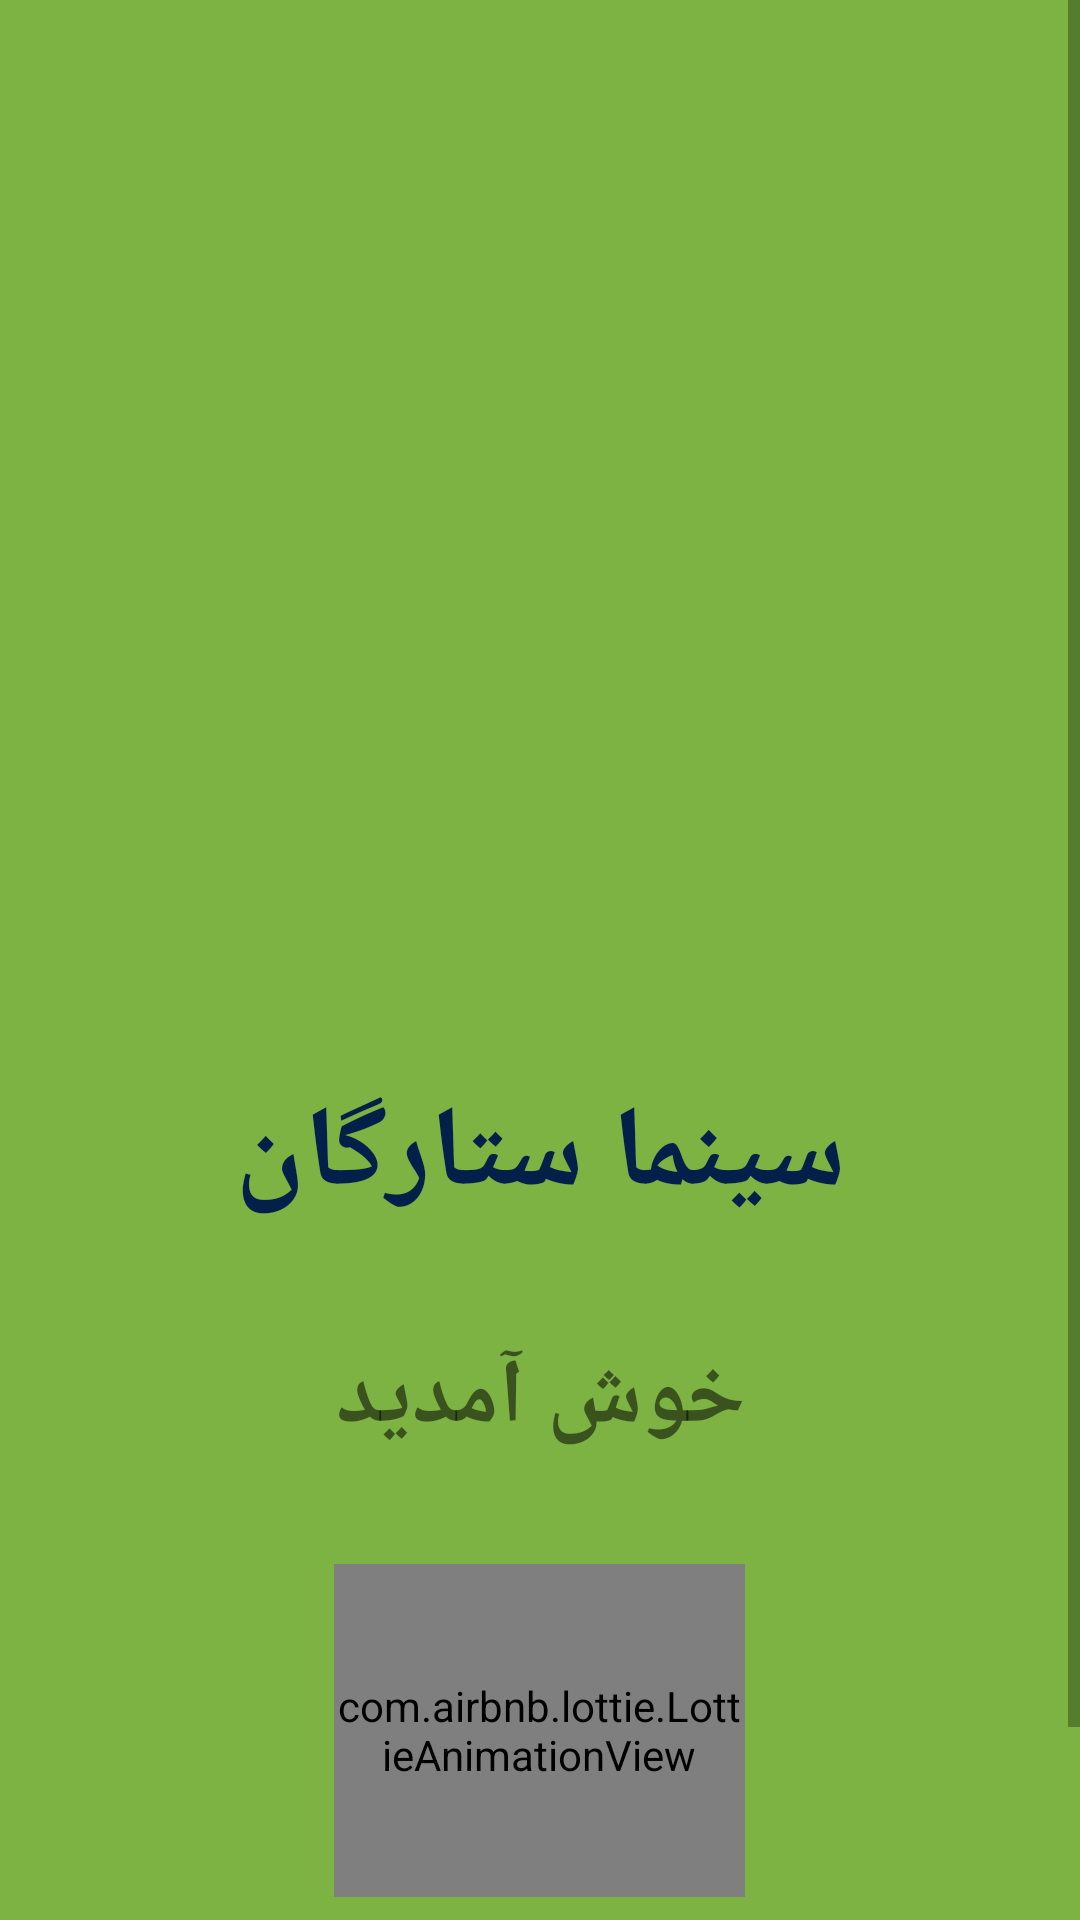

Write the Android layout XML for this screen, with the resource values it uses.
<!-- AndroidManifest.xml: application theme Theme.TicketBaz -->
<!-- res/layout/activity_splash_screen.xml -->
<?xml version="1.0" encoding="utf-8"?>
<LinearLayout xmlns:android="http://schemas.android.com/apk/res/android"
    xmlns:app="http://schemas.android.com/apk/res-auto"
    xmlns:tools="http://schemas.android.com/tools"
    android:layout_width="match_parent"
    android:layout_height="match_parent"
    android:background="#7CB342"
    android:orientation="vertical"
    tools:context=".SplashScreen">

    <ScrollView
        android:layout_width="match_parent"
        android:layout_height="match_parent"
        app:layout_constraintBottom_toBottomOf="parent"
        app:layout_constraintEnd_toEndOf="parent"
        app:layout_constraintHorizontal_bias="1.0"
        app:layout_constraintStart_toStartOf="parent"
        app:layout_constraintTop_toTopOf="parent"
        app:layout_constraintVertical_bias="1.0">

        <LinearLayout
            android:layout_width="match_parent"
            android:layout_height="wrap_content"
            android:orientation="vertical">

            <ImageView
                android:id="@+id/imageView3"
                android:layout_width="340dp"
                android:layout_height="279dp"
                android:layout_gravity="center"
                android:layout_marginTop="40dp"
                app:srcCompat="@drawable/cinemaic"
                android:contentDescription="TODO" />

            <TextView
                android:id="@+id/textView2"
                android:layout_width="match_parent"
                android:layout_height="wrap_content"
                android:layout_marginTop="40dp"
                android:fontFamily="@font/lalezar"
                android:gravity="center"
                android:text="@string/appname"
                android:textColor="#03204A"
                android:textSize="38sp"
                android:textStyle="bold" />

            <TextView
                android:id="@+id/textView3"
                android:layout_width="match_parent"
                android:layout_height="wrap_content"
                android:layout_marginTop="35dp"
                android:fontFamily="@font/lalezar"
                android:gravity="center"
                android:text="@string/text1"
                android:textColor="@color/appicon_background"
                android:textSize="30sp"
                android:textStyle="bold" />
           <com.airbnb.lottie.LottieAnimationView
               android:layout_width="137dp"
               android:layout_height="111dp"
              android:layout_gravity="center"
               android:layout_marginTop="35dp"
               app:lottie_autoPlay="true"
               app:lottie_fileName="floading.json"
               app:lottie_loop="true"
               />
            <TextView
                android:id="@+id/textView12"
                android:layout_marginTop="60dp"
                android:layout_width="wrap_content"
                android:layout_height="wrap_content"
                android:textColor="@color/white"
                android:layout_gravity="center"
                android:text="@string/version" />

        </LinearLayout>
    </ScrollView>

</LinearLayout>
<!-- resources referenced by this layout -->
<resources>
  <color name="white">#FFFFFFFF</color>
  <!-- drawable cinemaic: png bitmap (drawable, 63526 bytes) -->
  <string name="appname">سینما ستارگان</string>
  <string name="text1">خوش آمدید</string>
  <string name="version">ورژن برنامه:1.1.1</string>
  <style name="Theme.TicketBaz" parent="Theme.AppCompat.DayNight.NoActionBar">
          
          <item name="colorPrimary">@color/purple_500</item>
          <item name="colorPrimaryVariant">@color/purple_700</item>
          <item name="colorOnPrimary">@color/white</item>
          
          <item name="colorSecondary">@color/teal_200</item>
          <item name="colorSecondaryVariant">@color/teal_700</item>
          <item name="colorOnSecondary">@color/black</item>
          
          <item name="android:statusBarColor">?attr/colorPrimaryVariant</item>
          
      </style>
  <color name="purple_500">#FF6200EE</color>
  <color name="purple_700">#FF3700B3</color>
  <color name="teal_200">#FF03DAC5</color>
  <color name="teal_700">#FF018786</color>
  <color name="black">#FF000000</color>
</resources>
